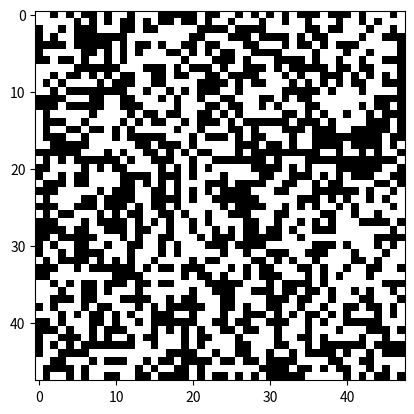

This figure's Python source:
import numpy as np
from matplotlib import pyplot
a = np.random.rand(48, 48)
for x, y in np.ndindex(a.shape):
    if (a[x,y] > 0.5):
        a[x,y] = 1
    else:
        a[x,y] = 0
print (a)
pyplot.imshow(a, cmap=pyplot.cm.gray)
pyplot.show()
